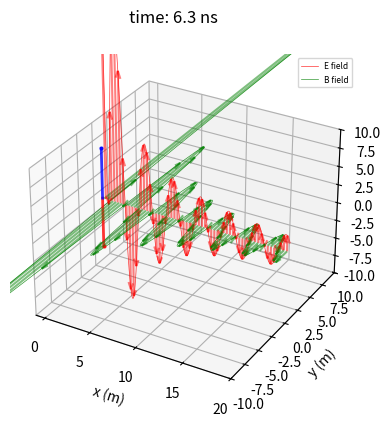

This figure's Python source: (Note: this script raises an exception after producing the figure.)
#
# Hertz dipole
# Examples for plasma pyhsics lectures
# contourline algorithm from
# Girwidz, R. V. (2016). 
# Visualizing dipole radiation. 
# European Journal of Physics, 37(6), 065206, pp 1-13.
#
# [redacted]
# [redacted]
#

import numpy as np
import matplotlib.pyplot as plt
import matplotlib.animation as animation


model = 'hertzfar'
#model = 'hertznear'

if model == 'hertzfar':
  dt = 1e-10
  tend = 50e-9
  lamb = 3
  animationfile  = 'hertzfar_3dline.mp4'
  xmax = 10
if model == 'hertznear':
  dt = 1e-11
  tend = 7e-9
  lamb = 1
  animationfile  = 'hertznear_3dline.mp4'
  lobesperperiod = 24
  xmax = 1.5
  d0 = 0.01


el = 1.6e-19
eps0 = 8.854e-12
c = 299792458
p0 = 100
f = c/lamb
omega = 2*np.pi*f
period = 1/f


def dipole(t):
    z = p0*np.cos(omega*t) 
    x = 0
    y = 0
    return np.array([x,y,z])

def dipoleprime(t):
    z = -p0*omega*np.sin(omega*t) 
    x = 0
    y = 0
    return np.array([x,y,z])

def dipoleprime2(t):
    z = -p0*omega**2*np.cos(omega*t) 
    x = 0
    y = 0
    return np.array([x,y,z])

def Edipole(r,t):
    rabs = np.linalg.norm(r)
    factor = 1#1/(4*np.pi*eps0)
    tr = t - rabs/c
    term1 = -dipoleprime2(tr)*1/(c**2*rabs)
    term2 = np.dot(dipoleprime2(tr),r)*r/(c**2*rabs**3)
    term3 = 3*np.dot(dipoleprime(tr),r)*r/(c*rabs**4)
    term4 = -dipoleprime(tr)*1/(c*rabs**2)  
    term5 = 3*np.dot(r,dipole(tr))*r/(rabs**5)
    term6 = -dipole(tr)/(rabs**3)
    Efeld = factor*(term1+term2+term3+term4+term5+term6)
    return np.array([Efeld[0],Efeld[1],Efeld[2]])

def Hdipole(r,t):
    xp = r[0]
    yp = r[1]
    r2  = xp*xp + yp*yp
    rabs = np.sqrt( r2 )
    tt  = t - rabs/c
   # p   = dipole(tt)
    pd1 = dipoleprime(tt)[2]
    pd2 = dipoleprime2(tt)[2]
    #print(xp,yp,pd1,pd2)
    sina = xp / rabs
    return pd2 / ( c**2 * rabs ) * sina  +  pd1 / ( c * r2 ) * sina
	 

# --------------------------------------------------------------------------
# setup plot
# -------------------------------------------------------------------------
ymax = xmax
zmax = xmax
fig = plt.figure(figsize=(8,4.5))
ax = plt.axes(projection='3d')
ax.set(xlabel="x (m)",ylabel="y (m)")
ax.set(xlim=(-1,2*xmax),ylim=(-ymax,ymax),zlim=(-zmax,zmax))

x0 = lamb/8
nbefeld = 300
xE = np.linspace(x0,2*xmax,nbefeld)
yE = np.zeros(nbefeld)
zE = np.zeros(nbefeld)

nbquivers = 60
xquiversE = np.linspace(x0,2*xmax,nbquivers)

Eline = ax.plot3D(xE,yE,zE,color='r',lw=0.5,alpha=0.8, label ='E field')[0]

quiverefeld = []
for i in range(nbquivers):
   quiverefeld.append(ax.quiver(xquiversE[i], 0, 0, 0, 0, 1, pivot = 'middle', length = 1, color="r", alpha=0.5))

    
x0 = lamb/16
nbhfeld = 300
xH = np.linspace(x0,2*xmax,nbhfeld)
yH = np.zeros(nbhfeld)
zH = np.zeros(nbhfeld)

nbquivers = 60
xquiversH = np.linspace(x0,2*xmax,nbquivers)

Hline = ax.plot3D(xH,yH,zH,color='g',lw=0.5,alpha=0.8, label ='B field')[0]
ax.legend(fontsize=6,loc=1)

quiverhfeld = []
for i in range(nbquivers):
   quiverhfeld.append(ax.quiver(xquiversH[i], 0, 0, 0, 0, 1, pivot = 'middle', length = 1, color="g", alpha=0.5))


#     quiverleft.append(ax.quiver(0, 0, 0, 1, pivot = 'middle', scale = scalearrows, color="g", alpha=0.5))
          

#infobox = ''
#infobox += 'Wavelength: '+ "{:.1f}".format(lamb)+' (m)\n'
#infobox += 'Frequency: '+ "{:.1e}".format(f)+' (1/s)'
#props = dict(boxstyle='round', facecolor='lightblue', alpha=0.5) 
#ax.text2D(0.02,0.98,infobox, fontsize=6,bbox=props,verticalalignment='top',transform=ax.transAxes)   

#scalearrows = 20
#lobelw = 0.5

dtopx = [0,0]
dtopy = [0,0]
dtopz = [0,0]
dbottomx = [0,0]
dbottomy = [0,0]
dbottomz = [0,0]
dipoletop = ax.plot3D(dtopx,dtopy,dtopz,color='r',lw=2,alpha=0.8, label ='')[0]           
dipolebottom = ax.plot3D(dbottomx,dbottomy,dbottomz,color='b',lw=2,alpha=0.8, label ='')[0]           
dipoletopmarker = ax.plot3D(0,0,0.5,color='r',markersize=2,lw=0,marker='o',alpha=0.8, label ='')[0]           
dipolebottommarker = ax.plot3D(0,0,-0.5,color='b',markersize=2,lw=0,marker='o',alpha=0.8, label ='')[0]           

# --------------------------------------------------------------------------
# Main loop
# -------------------------------------------------------------------------


nb = 0
t = 0
time = 0
Escale = 10

def animate(k):
    
   global t,time,xE,yE,zE,nbefeld
  
#   x0 = 0.5 
   t += dt 
   time += dt
   # propagate existing lobes
 #  r = np.array([x0,0,0])
 #  Ex, Ey, Ez = Edipole(r,t)/Escale
   
   
   #print(Ex, Ey, Ez)
   
  
   for k in range(nbefeld):
       r = np.array([xE[k],0,0])
       zE[k] = Edipole(r,t)[2]/Escale

   Eline.set_xdata(xE)
   Eline.set_ydata(yE)
   Eline.set_3d_properties(zE)

   for k in range(nbhfeld):
       r = np.array([xH[k],0,0])
       #print(Hdipole(r,t))
       yH[k] = Hdipole(r,t)/Escale
       #print(zH[k])

   Hline.set_xdata(xH)
   Hline.set_ydata(yH)
   Hline.set_3d_properties(zH)
    
   for k in range(nbquivers):    
       quiverefeld[k].remove()
       r = np.array([xquiversE[k],0,0])
       Ez = Edipole(r,t)[2]/Escale
       if Ez>0: 
           direction = 1
           quiverefeld[k] = ax.quiver(xquiversE[k], 0, 0, 0, 0, 1, pivot = 'tail', length = abs(Ez), arrow_length_ratio=1/abs(Ez), color="r", alpha=0.5)
       else:
           direction = -1
           quiverefeld[k] = ax.quiver(xquiversE[k], 0, 0, 0, 0, -1, pivot = 'tail', length = abs(Ez), arrow_length_ratio=1/abs(Ez), color="r", alpha=0.5)

   for k in range(nbquivers):    
       quiverhfeld[k].remove()
       r = np.array([xquiversH[k],0,0])
       Hz = Hdipole(r,t)/Escale
       if Hz>0: 
           direction = 1
           quiverhfeld[k] = ax.quiver(xquiversH[k], 0, 0, 0, 1, 0, pivot = 'tail', length = abs(Hz), arrow_length_ratio=1/abs(Hz), color="g", alpha=0.5)
       else:
           direction = -1
           quiverhfeld[k] = ax.quiver(xquiversH[k], 0, 0, 0, -1, 0, pivot = 'tail', length = abs(Hz), arrow_length_ratio=1/abs(Hz), color="g", alpha=0.5)

   px,py,pz = dipole(t)
   ptop = Escale/p0*pz
   pbottom = -ptop
   dipoletopmarker.set_xdata([0])
   dipoletopmarker.set_ydata([0])
   dipoletopmarker.set_3d_properties([ptop])
   dipolebottommarker.set_xdata([0])
   dipolebottommarker.set_ydata([0])
   dipolebottommarker.set_3d_properties([pbottom])
       
   dtopx = [0,0]
   dtopy = [0,0]
   dtopz = [0,ptop]
   dbottomx = [0,0]
   dbottomy = [0,0]
   dbottomz = [0,pbottom]
   dipoletop.set_xdata(dtopx)
   dipoletop.set_ydata(dtopy)
   dipoletop.set_3d_properties(dtopz)
   dipolebottom.set_xdata(dbottomx)
   dipolebottom.set_ydata(dbottomy)
   dipolebottom.set_3d_properties(dbottomz)

  
       #quiverefeld[k].set_UVC(0,0,0,0,0,1)
 
    
#   px,py,pz = dipole(t)  
#   ptop = 0.5/p0*pz
#   pbottom = -ptop
#   dipoletopmarker.set_xdata([0])
#   dipoletopmarker.set_ydata([ptop])
#   dipolebottommarker.set_xdata([0])
#   dipolebottommarker.set_ydata([pbottom])
       
#   dtopx = [0,0]
#   dtopy = [0,ptop]#
#   dbottomx = [0,0]
#   dbottomy = [0,pbottom]
#   dipoletop.set_xdata(dtopx)
#   dipoletop.set_ydata(dtopy)
#   dipolebottom.set_xdata(dbottomx)
#   dipolebottom.set_ydata(dbottomy)

       
   time = 0
   print("{:.2e}".format(t)+' ns of',' at ',"{:.2e}".format(tend)+' ns')
  
   fig.suptitle('time: '+"{:.1f}".format(t/1e-9)+' ns')

       
  
    
anim = animation.FuncAnimation(fig,animate,interval=1,frames=int(tend/dt))
anim.save(animationfile,fps=25,dpi=300)

